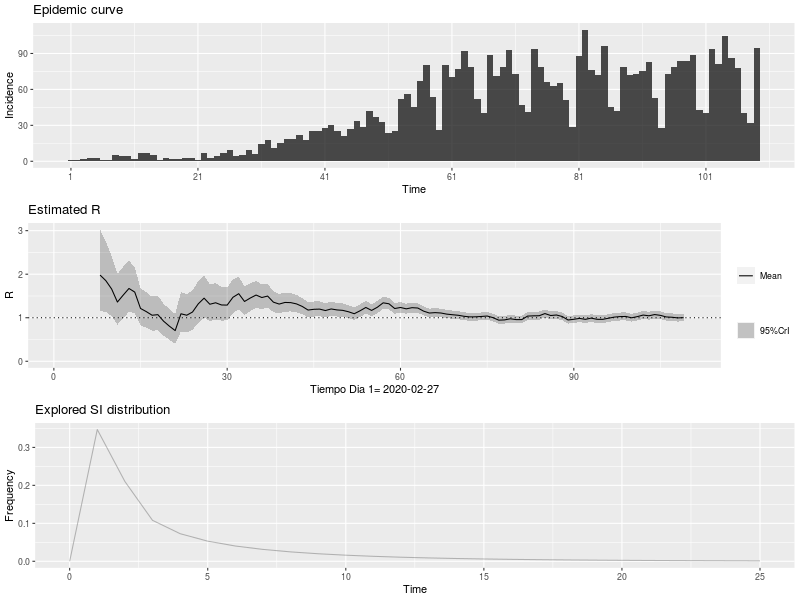

The table this chart was drawn from, first rows:
, t_start, t_end, Mean(R), Std(R), Quantile.0.025(R), Quantile.0.05(R), Quantile.0.25(R), Median(R), Quantile.0.75(R), Quantile.0.95(R), Quantile.0.975(R)
1, 2, 8, 1.98, 0.4802, 1.153, 1.262, 1.638, 1.941, 2.279, 2.83, 3.026
2, 3, 9, 1.851, 0.4139, 1.131, 1.227, 1.558, 1.82, 2.111, 2.58, 2.746
3, 4, 10, 1.66, 0.3539, 1.04, 1.124, 1.409, 1.635, 1.883, 2.282, 2.422
4, 5, 11, 1.361, 0.2969, 0.8422, 0.9117, 1.15, 1.339, 1.547, 1.883, 2.001
5, 6, 12, 1.52, 0.3039, 0.9834, 1.057, 1.305, 1.499, 1.712, 2.052, 2.171
6, 7, 13, 1.672, 0.3004, 1.136, 1.211, 1.461, 1.654, 1.864, 2.195, 2.31
7, 8, 14, 1.589, 0.2686, 1.107, 1.175, 1.401, 1.574, 1.761, 2.055, 2.157
8, 9, 15, 1.213, 0.2179, 0.8243, 0.8783, 1.06, 1.2, 1.352, 1.592, 1.676
9, 10, 16, 1.141, 0.2083, 0.7696, 0.821, 0.9941, 1.128, 1.273, 1.503, 1.584
10, 11, 17, 1.057, 0.1998, 0.7026, 0.7515, 0.9166, 1.045, 1.184, 1.406, 1.483
11, 12, 18, 1.071, 0.2024, 0.7115, 0.761, 0.9282, 1.058, 1.199, 1.424, 1.502
12, 13, 19, 0.9195, 0.1877, 0.5892, 0.6341, 0.787, 0.9068, 1.038, 1.248, 1.322
13, 14, 20, 0.8059, 0.1802, 0.4923, 0.5341, 0.6782, 0.7925, 0.919, 1.123, 1.196
14, 15, 21, 0.7045, 0.1761, 0.4027, 0.4419, 0.5791, 0.6898, 0.8139, 1.017, 1.089
15, 16, 22, 1.091, 0.2325, 0.6835, 0.7384, 0.9261, 1.074, 1.237, 1.499, 1.591
16, 17, 23, 1.058, 0.2255, 0.6629, 0.7161, 0.8982, 1.042, 1.2, 1.454, 1.543
17, 18, 24, 1.131, 0.2309, 0.7247, 0.7799, 0.968, 1.115, 1.277, 1.536, 1.626
18, 19, 25, 1.319, 0.245, 0.8837, 0.9439, 1.147, 1.304, 1.475, 1.747, 1.841
19, 20, 26, 1.45, 0.2451, 1.01, 1.072, 1.278, 1.436, 1.607, 1.875, 1.968
20, 21, 27, 1.31, 0.2183, 0.9174, 0.9726, 1.157, 1.298, 1.45, 1.688, 1.771
21, 22, 28, 1.344, 0.2125, 0.9601, 1.014, 1.195, 1.333, 1.48, 1.711, 1.791
22, 23, 29, 1.294, 0.1996, 0.9323, 0.9837, 1.154, 1.283, 1.422, 1.638, 1.713
23, 24, 30, 1.29, 0.1923, 0.941, 0.9909, 1.156, 1.281, 1.414, 1.622, 1.693
24, 25, 31, 1.47, 0.1982, 1.107, 1.16, 1.332, 1.461, 1.598, 1.81, 1.883
25, 26, 32, 1.552, 0.1911, 1.201, 1.252, 1.42, 1.544, 1.677, 1.879, 1.949
26, 27, 33, 1.374, 0.1666, 1.067, 1.112, 1.258, 1.367, 1.482, 1.659, 1.719
27, 28, 34, 1.453, 0.1635, 1.15, 1.195, 1.34, 1.447, 1.56, 1.732, 1.79
28, 29, 35, 1.521, 0.1577, 1.228, 1.271, 1.412, 1.516, 1.624, 1.79, 1.846
29, 30, 36, 1.465, 0.1443, 1.195, 1.236, 1.365, 1.46, 1.559, 1.71, 1.761
30, 31, 37, 1.498, 0.1373, 1.241, 1.279, 1.403, 1.494, 1.588, 1.731, 1.779
31, 32, 38, 1.358, 0.1224, 1.129, 1.163, 1.273, 1.354, 1.438, 1.565, 1.608
32, 33, 39, 1.314, 0.1152, 1.098, 1.13, 1.235, 1.311, 1.39, 1.509, 1.549
33, 34, 40, 1.351, 0.1126, 1.139, 1.171, 1.274, 1.348, 1.425, 1.542, 1.581
34, 35, 41, 1.347, 0.1075, 1.145, 1.175, 1.273, 1.344, 1.418, 1.529, 1.566
35, 36, 42, 1.318, 0.1017, 1.126, 1.155, 1.248, 1.315, 1.385, 1.489, 1.524
36, 37, 43, 1.259, 0.09546, 1.079, 1.106, 1.194, 1.257, 1.322, 1.42, 1.453
37, 38, 44, 1.176, 0.08944, 1.008, 1.033, 1.115, 1.174, 1.235, 1.327, 1.358
38, 39, 45, 1.194, 0.08848, 1.027, 1.052, 1.133, 1.191, 1.252, 1.343, 1.373
39, 40, 46, 1.198, 0.0867, 1.034, 1.059, 1.139, 1.196, 1.255, 1.344, 1.374
40, 41, 47, 1.165, 0.08344, 1.007, 1.031, 1.108, 1.163, 1.22, 1.306, 1.334
41, 42, 48, 1.202, 0.08312, 1.044, 1.068, 1.145, 1.2, 1.257, 1.342, 1.37
42, 43, 49, 1.18, 0.08026, 1.028, 1.051, 1.125, 1.178, 1.233, 1.315, 1.342
43, 44, 50, 1.169, 0.07814, 1.021, 1.044, 1.116, 1.168, 1.221, 1.301, 1.327
44, 45, 51, 1.137, 0.07547, 0.9939, 1.016, 1.085, 1.135, 1.187, 1.264, 1.29
45, 46, 52, 1.092, 0.07282, 0.9542, 0.9753, 1.042, 1.091, 1.14, 1.215, 1.239
46, 47, 53, 1.16, 0.07439, 1.018, 1.04, 1.109, 1.158, 1.209, 1.285, 1.31
47, 48, 54, 1.236, 0.07523, 1.093, 1.115, 1.185, 1.235, 1.286, 1.362, 1.388
48, 49, 55, 1.168, 0.0707, 1.034, 1.054, 1.12, 1.167, 1.215, 1.287, 1.311
49, 50, 56, 1.241, 0.07132, 1.106, 1.127, 1.193, 1.24, 1.289, 1.361, 1.385
50, 51, 57, 1.342, 0.07176, 1.205, 1.227, 1.293, 1.341, 1.39, 1.463, 1.487
51, 52, 58, 1.321, 0.06776, 1.191, 1.211, 1.274, 1.32, 1.366, 1.434, 1.457
52, 53, 59, 1.211, 0.06206, 1.093, 1.111, 1.169, 1.21, 1.253, 1.315, 1.336
53, 54, 60, 1.236, 0.0611, 1.119, 1.137, 1.194, 1.235, 1.276, 1.338, 1.358
54, 55, 61, 1.204, 0.05856, 1.092, 1.11, 1.164, 1.203, 1.243, 1.302, 1.322
55, 56, 62, 1.231, 0.05772, 1.121, 1.138, 1.192, 1.23, 1.27, 1.328, 1.347
56, 57, 63, 1.223, 0.05582, 1.116, 1.133, 1.185, 1.222, 1.26, 1.316, 1.335
57, 58, 64, 1.151, 0.05261, 1.051, 1.066, 1.116, 1.151, 1.187, 1.239, 1.257
58, 59, 65, 1.108, 0.05074, 1.011, 1.026, 1.073, 1.107, 1.142, 1.193, 1.21
59, 60, 66, 1.117, 0.05043, 1.021, 1.036, 1.083, 1.117, 1.151, 1.202, 1.218
60, 61, 67, 1.109, 0.04958, 1.013, 1.028, 1.075, 1.108, 1.142, 1.191, 1.208
... 42 more rows
